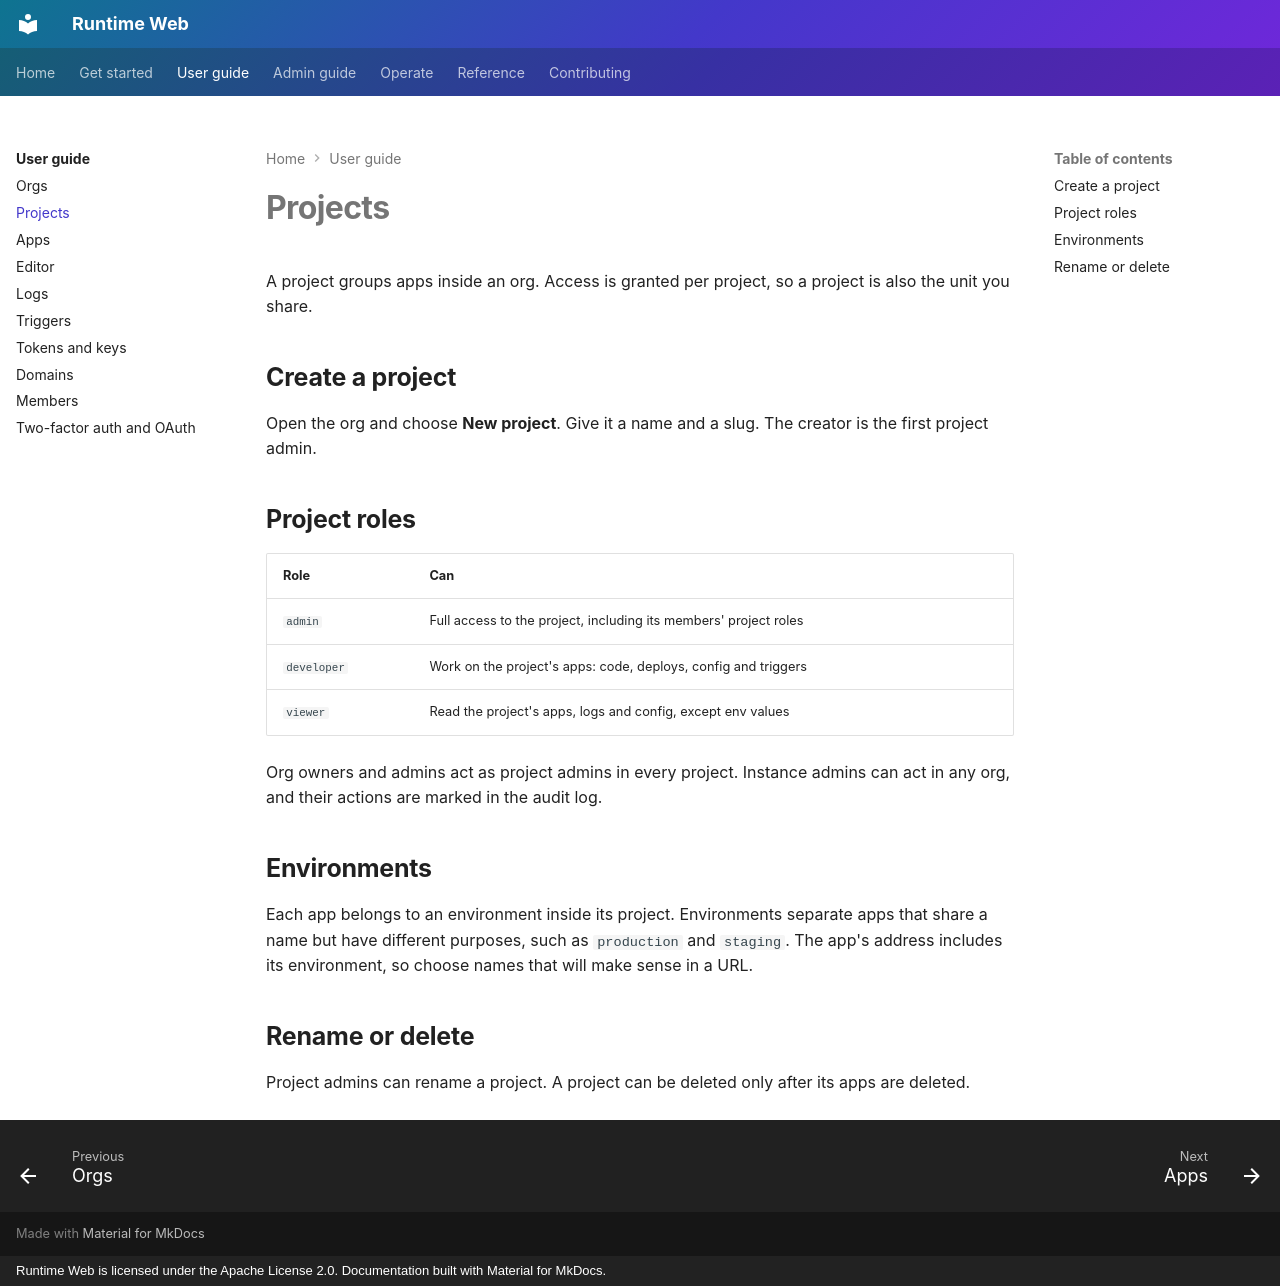

repository: 21-ci/runtime-web · page: user-guide/projects/index.html · generator: mkdocs · copyright: Runtime Web is licensed under the Apache License 2.0. Documentation built with Material for MkDocs.

# Projects

A project groups apps inside an org. Access is granted per project, so a project is also the unit you share.

## Create a project

Open the org and choose **New project**. Give it a name and a slug. The creator is the first project admin.

## Project roles

| Role | Can |
|---|---|
| `admin` | Full access to the project, including its members' project roles |
| `developer` | Work on the project's apps: code, deploys, config and triggers |
| `viewer` | Read the project's apps, logs and config, except env values |

Org owners and admins act as project admins in every project. Instance admins can act in any org, and their actions
are marked in the audit log.

## Environments

Each app belongs to an environment inside its project. Environments separate apps that share a name but have different
purposes, such as `production` and `staging`. The app's address includes its environment, so choose names that will
make sense in a URL.

## Rename or delete

Project admins can rename a project. A project can be deleted only after its apps are deleted.
